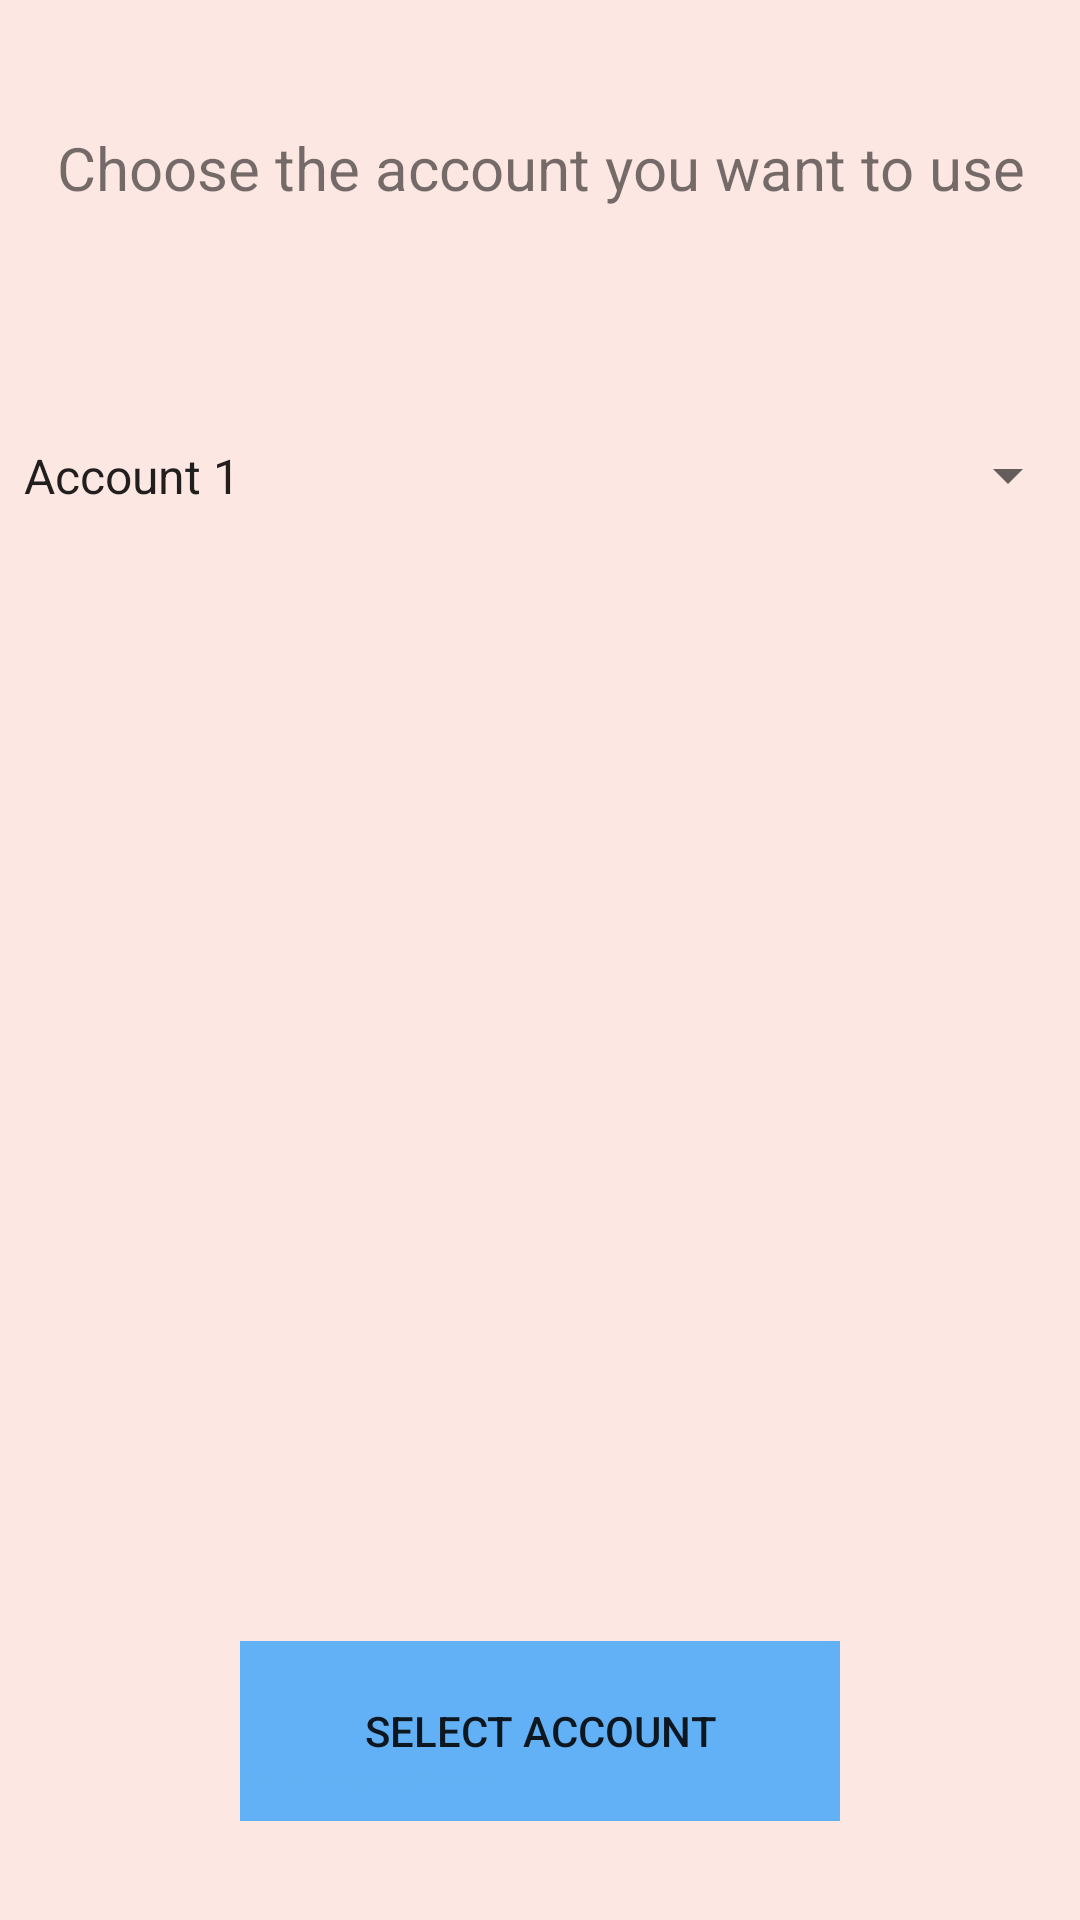

Reconstruct the res/layout file that produces this screen, plus the resources it refers to.
<!-- AndroidManifest.xml: application theme AppTheme -->
<!-- res/layout/account_choose.xml -->
<?xml version="1.0" encoding="utf-8"?>
<LinearLayout xmlns:android="http://schemas.android.com/apk/res/android"
    android:orientation="vertical" android:layout_width="match_parent"
    android:layout_height="match_parent">

    <TextView
        android:id="@+id/textView2"
        android:layout_width="match_parent"
        android:layout_height="112dp"
        android:gravity="center"
        android:text="Choose the account you want to use"
        android:textSize="20sp" />

    <Spinner
        android:id="@+id/avaliableAccounts"
        android:layout_width="match_parent"
        android:layout_height="93dp"
        android:entries="@array/accountAvailable"
        android:spinnerMode="dropdown" />

    <TextView
        android:id="@+id/textView3"
        android:layout_width="match_parent"
        android:layout_height="342dp" />

    <Button
        android:id="@+id/selectAccount"
        android:layout_width="200sp"
        android:layout_height="60sp"
        android:layout_gravity="center"
        android:background="@drawable/blue"
        android:text="Select Account" />
</LinearLayout>
<!-- resources referenced by this layout -->
<resources>
  <string-array name="accountAvailable">
      <item>Account 1</item>
      <item>Account 2</item>
    </string-array>
  <!-- drawable blue: png bitmap (drawable, 726 bytes) -->
  <style name="AppTheme" parent="Theme.MaterialComponents.Light.DarkActionBar">
      <item name="android:colorBackground">@color/colorBackground</item>
      <item name="colorPrimary">@color/colorLightPrimary</item>
      <item name="colorPrimaryDark">@color/colorLightPrimaryDark</item>
      <item name="colorAccent">@color/colorLightAccent</item>
    </style>
  <color name="colorBackground">#fde7e3</color>
  <color name="colorLightPrimary">#f76321</color>
  <color name="colorLightPrimaryDark">#f34800</color>
  <color name="colorLightAccent">#7ddaff</color>
</resources>
